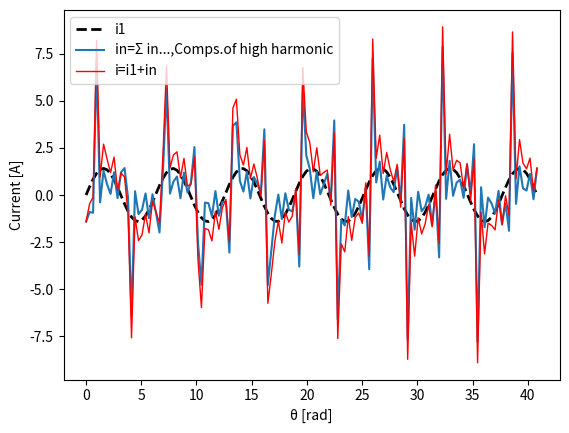

This chart was generated by the following Python code:
import matplotlib.pyplot as plt
import numpy as np


# Setting math
sin=np.sin
pi=np.pi
sq=np.sqrt

n=13
phi1=0.
I1=1.

# Generation of data
t=np.linspace(0,n*pi,n*10)
i1=sq(2.)*I1*sin(t-phi1)


I_n=I1
phi_n=0.
#i=2
i_n=0.

for i in range(1,n,2):
    i_n=sq(2.)*I_n*sin(i*t-phi_n)+i_n

#    I_n=I_n+0.1
    phi_n=phi_n+pi/2.
#end for

i=i1+i_n

# Plot
plt.xlabel('\u03B8 [rad]')
plt.ylabel('Current [A]')

fig=plt.plot(t,i1,label='i1',linestyle="dashed",linewidth=2,color="black")
fig2=plt.plot(t,i_n,label="in=\u03A3 in...,Comps.of high harmonic")
fig3=plt.plot(t,i,label="i=i1+in",color="red",linewidth=1)

plt.legend()
plt.title("")
plt.show()
